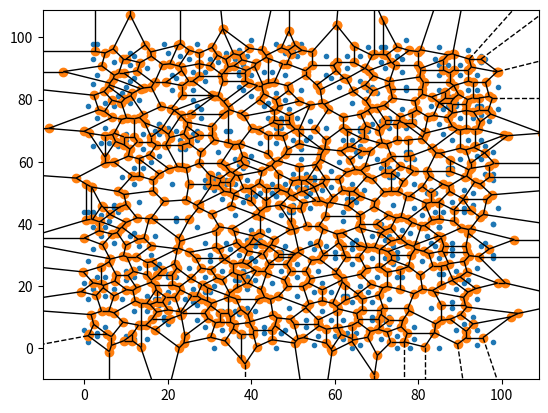
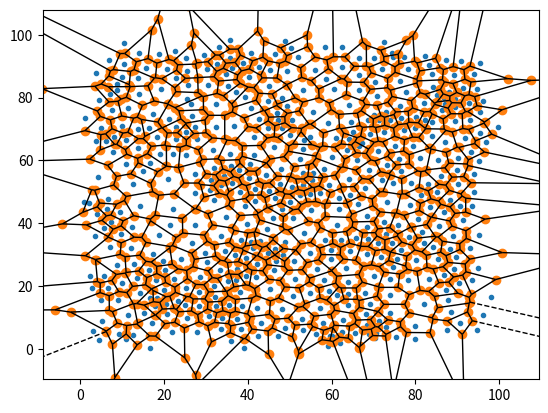

Source code (Python) for these figures, in order:
import numpy as np
from scipy.spatial import Voronoi, voronoi_plot_2d
import matplotlib.pyplot as plt

SIZE = 100
POINTS = 500

def get_random_voronoi(size=SIZE, points=POINTS):
    points = (np.random.rand(points, 2) * size).astype('uint8')
    return Voronoi(points)

def lloyd_relaxation(vor, reps=1, size=SIZE):
    region_vertices = []

    region_vertices = [np.asarray([vor.vertices[coord] for coord in region]) for region in vor.regions if len(region) > 0]
    
    in_bounds = lambda point: 0 <= point[0] and point[0] < size and 0 <= point[1] and point[1] < size

    new_points = filter(in_bounds, [centeroidnp(vertices) for vertices in region_vertices])
    
    vor = Voronoi(list(new_points))
    return lloyd_relaxation(vor, reps - 1, size) if reps > 1 else vor

def centeroidnp(arr):
    length = arr.shape[0]
    sum_x = np.sum(arr[:, 0])
    sum_y = np.sum(arr[:, 1])
    return sum_x / length, sum_y / length

vor = get_random_voronoi()
fig = voronoi_plot_2d(vor)
plt.figure(1)

vor = lloyd_relaxation(vor)
fig = voronoi_plot_2d(vor)
plt.figure(2)

plt.show()

